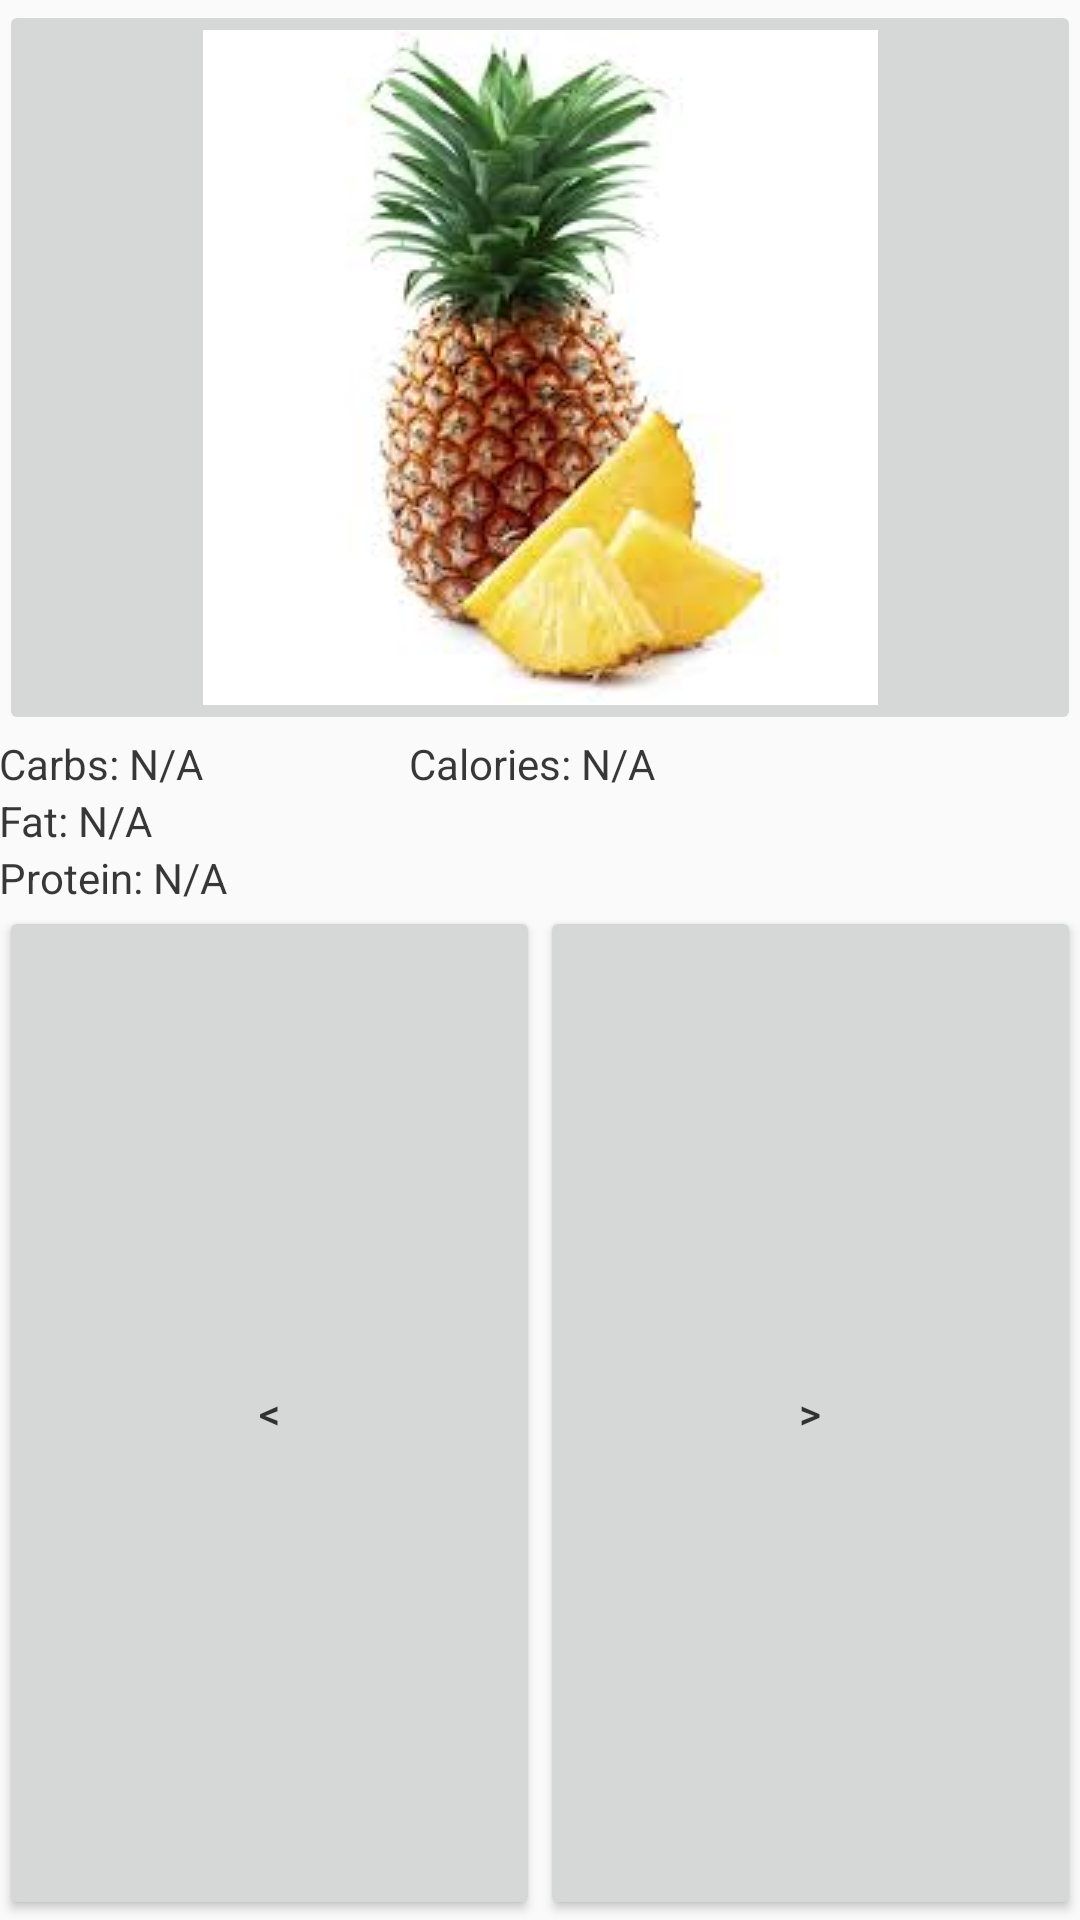

Reconstruct the res/layout file that produces this screen, plus the resources it refers to.
<!-- AndroidManifest.xml: application theme AppTheme -->
<!-- res/layout/activity_game.xml -->
<RelativeLayout xmlns:android="http://schemas.android.com/apk/res/android"
    xmlns:tools="http://schemas.android.com/tools"
    android:layout_width="match_parent"
    android:layout_height="match_parent"
    android:paddingLeft="@dimen/activity_horizontal_margin"
    android:paddingRight="@dimen/activity_horizontal_margin"
    android:paddingTop="@dimen/activity_vertical_margin"
    android:paddingBottom="@dimen/activity_vertical_margin"
    tools:context="arizona.edu.foodflipper.FoodEntryActivity">

    <ImageButton
        android:layout_width="match_parent"
        android:layout_height="wrap_content"
        android:id="@+id/food_image"
        android:layout_alignParentRight="true"
        android:layout_alignParentEnd="true"
        android:layout_alignParentTop="true"
        android:layout_alignParentLeft="true"
        android:layout_alignParentStart="true"
        android:src="@drawable/pineapple"
        android:contentDescription="Image of the food" />

    <LinearLayout
        android:id="@+id/food_values"
        android:layout_width="match_parent"
        android:layout_height="wrap_content"
        android:orientation="horizontal"
        android:layout_below="@+id/food_image"
        >

        <LinearLayout
            android:id="@+id/hints"
            android:layout_width="wrap_content"
            android:layout_height="wrap_content"
            android:orientation="vertical"
            android:layout_below="@+id/food_image"
            android:layout_weight="0.3" >

            <TextView
                android:layout_width="match_parent"
                android:layout_height="wrap_content"
                android:text="@string/carbs"
                android:layout_alignParentRight="true"
                android:layout_alignParentLeft="true"
                android:id="@+id/hint0" />

            <TextView
                android:layout_width="match_parent"
                android:layout_height="wrap_content"
                android:text="@string/fat"
                android:layout_alignParentRight="true"
                android:layout_alignParentLeft="true"
                android:id="@+id/hint1" />

            <TextView
                android:layout_width="match_parent"
                android:layout_height="wrap_content"
                android:text="@string/protein"
                android:layout_alignParentRight="true"
                android:layout_alignParentLeft="true"
                android:id="@+id/hint2" />

        </LinearLayout>

        <TextView
            android:layout_width="wrap_content"
            android:layout_height="match_parent"
            android:text="@string/calories"
            android:id="@+id/guess_value"
            android:layout_weight="0.7" />

    </LinearLayout>

    <LinearLayout
        android:id="@+id/answer_buttons"
        android:layout_width="match_parent"
        android:layout_height="match_parent"
        android:orientation="horizontal"
        android:layout_below="@+id/food_values"
        >

        <Button
            android:layout_width="match_parent"
            android:layout_height="match_parent"
            android:text="@string/less_than"
            android:id="@+id/less_than"
            android:layout_weight="0.5" />

        <Button
            android:layout_width="match_parent"
            android:layout_height="match_parent"
            android:text="@string/greater_than"
            android:id="@+id/greater_than"
            android:layout_weight="0.5" />

    </LinearLayout>


</RelativeLayout>
<!-- resources referenced by this layout -->
<resources>
  <!-- drawable pineapple: jpg bitmap (drawable, 6975 bytes) -->
  <string name="calories">Calories: N/A</string>
  <string name="carbs">Carbs: N/A</string>
  <string name="fat">Fat: N/A</string>
  <string name="greater_than">&gt;</string>
  <string name="less_than">&lt;</string>
  <string name="protein">Protein: N/A</string>
  <style name="AppTheme" parent="Theme.AppCompat.Light.DarkActionBar">
          <item name="android:textColor">#D9141414</item>
      </style>
</resources>
